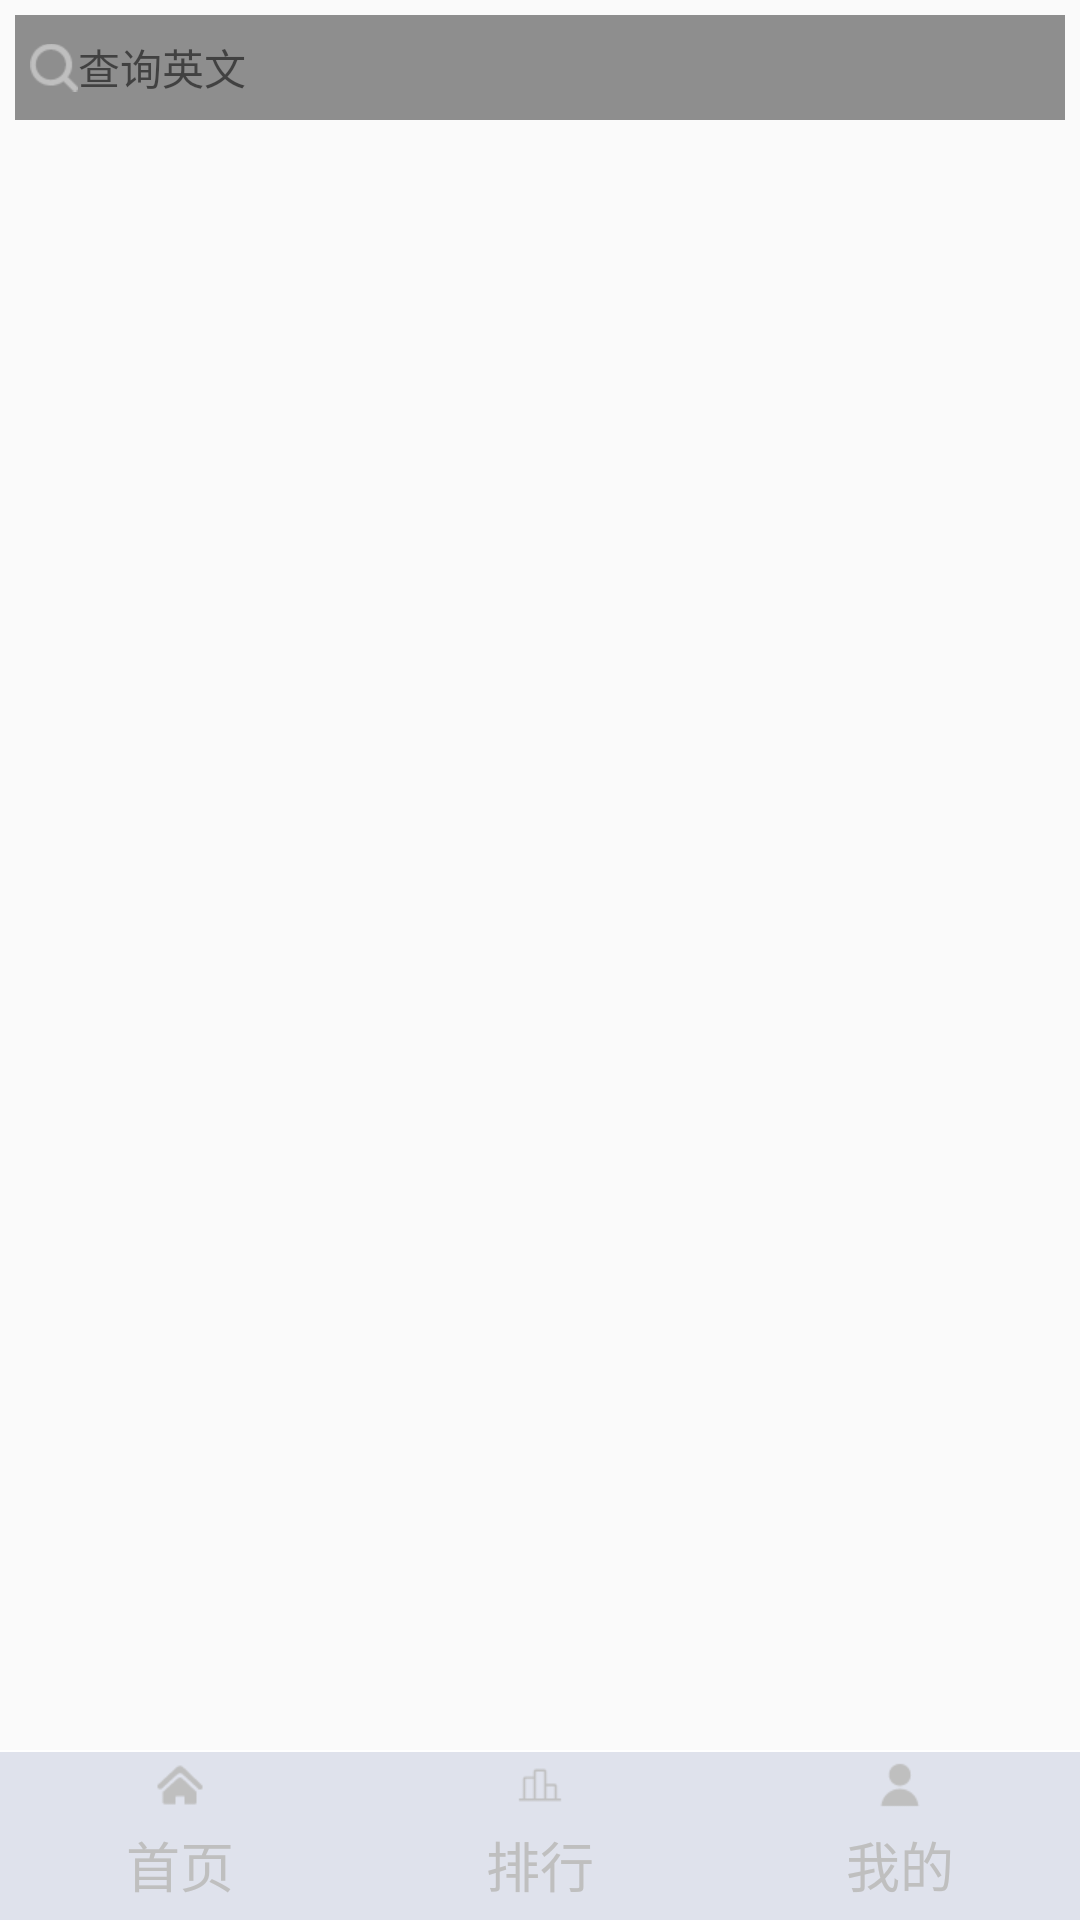

Write the Android layout XML for this screen, with the resource values it uses.
<!-- AndroidManifest.xml: application theme AppTheme -->
<!-- res/layout/activity_main.xml -->
<?xml version="1.0" encoding="utf-8"?>
<LinearLayout xmlns:android="http://schemas.android.com/apk/res/android"
    xmlns:app="http://schemas.android.com/apk/res-auto"
    xmlns:tools="http://schemas.android.com/tools"
    android:layout_width="match_parent"
    android:layout_height="match_parent"
    android:orientation="vertical"
    tools:context="com.yunus.remember.activity.chief.MainActivity">

    <include layout="@layout/main_top"/>
    <android.support.v4.view.ViewPager
        android:id="@+id/main_view_pager"
        android:layout_width="match_parent"
        android:layout_height="0dp"
        android:layout_weight="1"/>
    <View
        android:id="@+id/div_tab_bar"
        android:layout_width="match_parent"
        android:layout_height="2px"
        android:background="#fff" />
    <include layout="@layout/main_bottom"/>

</LinearLayout>
<!-- res/layout/main_top.xml (included above) -->
<?xml version="1.0" encoding="utf-8"?>
<LinearLayout
    xmlns:android="http://schemas.android.com/apk/res/android"
    android:layout_width="match_parent"
    android:layout_height="45dp">

    <LinearLayout
        android:layout_width="0dp"
        android:layout_height="match_parent"
        android:layout_weight="1">

        <LinearLayout
            android:layout_width="match_parent"
            android:layout_height="match_parent"
            android:layout_margin="5dp"
            android:background="#8e8e8e">
            <ImageView
                android:layout_width="wrap_content"
                android:layout_height="match_parent"
                android:src="@mipmap/search"
                android:layout_marginStart="5dp"/>
            <TextView
                android:id="@+id/main_top_search"
                android:layout_width="match_parent"
                android:layout_height="wrap_content"
                android:layout_gravity="center"
                android:gravity="start"
                android:text="查询英文"/>

        </LinearLayout>

    </LinearLayout>

</LinearLayout>
<!-- res/layout/main_bottom.xml (included above) -->
<?xml version="1.0" encoding="utf-8"?>
<RadioGroup xmlns:android="http://schemas.android.com/apk/res/android"
    android:id="@+id/main_bottom_bar"
    android:layout_width="match_parent"
    android:layout_height="56dp"
    android:layout_alignParentBottom="true"
    android:background="#dfe2ec"
    android:orientation="horizontal">

    <RadioButton
        android:id="@+id/main_bottom_home"
        style="@style/tab_menu_item"
        android:drawableTop="@mipmap/home"
        android:text="首页" />

    <RadioButton
        android:id="@+id/main_bottom__ranking"
        style="@style/tab_menu_item"
        android:drawableTop="@mipmap/ranking"
        android:text="排行" />

    <RadioButton
        android:id="@+id/main_bottom_mine"
        style="@style/tab_menu_item"
        android:drawableTop="@mipmap/mine"
        android:text="我的" />

</RadioGroup>
<!-- resources referenced by this layout -->
<resources>
  <!-- mipmap home: png bitmap (mipmap-xhdpi, 543 bytes) -->
  <!-- mipmap mine: png bitmap (mipmap-xhdpi, 535 bytes) -->
  <!-- mipmap ranking: png bitmap (mipmap-xhdpi, 299 bytes) -->
  <!-- mipmap search: png bitmap (mipmap-xhdpi, 706 bytes) -->
  <style name="tab_menu_item">
          <item name="android:layout_width">0dp</item>
          <item name="android:layout_weight">1</item>
          <item name="android:layout_height">match_parent</item>
          <item name="android:background">@drawable/main_bottom_backgroung</item>
          <item name="android:button">@null</item>
          <item name="android:gravity">center</item>
          <item name="android:paddingTop">3dp</item>
          <item name="android:textColor">@drawable/main_bottom_text</item>
          <item name="android:textSize">18sp</item>
      </style>
  <style name="AppTheme" parent="Theme.AppCompat.Light.NoActionBar">
          
          <item name="colorPrimary">@color/colorPrimary</item>
          <item name="colorPrimaryDark">@color/colorPrimaryDark</item>
          <item name="colorAccent">@color/colorAccent</item>
      </style>
  <!-- drawable main_bottom_backgroung (drawable) -->
  <?xml version="1.0" encoding="utf-8"?>
  <selector xmlns:android="http://schemas.android.com/apk/res/android">
      <item android:state_selected="true">
          <shape>
              <solid android:color="#FFC4C4C4" />
          </shape>
      </item>
  </selector>
  <!-- drawable main_bottom_text (drawable) -->
  <?xml version="1.0" encoding="utf-8"?>
  <selector xmlns:android="http://schemas.android.com/apk/res/android">
      <item android:color="#56b2b6" android:state_checked="true" />
      <item android:color="#bfbfbf" />
  </selector>
  <color name="colorPrimary">#b4beff</color>
  <color name="colorPrimaryDark">#7e8ffc</color>
  <color name="colorAccent">#50ffe7</color>
</resources>
